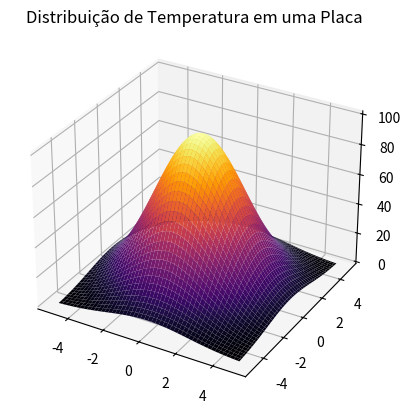

The script that saved this image:
"""

4.5.5 Aplicação em Engenharia: distribuição de temperatura

"""
from mpl_toolkits.mplot3d import Axes3D
import matplotlib.pyplot as plt
import numpy as np

x = np.linspace(-5, 5, 100)
y = np.linspace(-5, 5, 100)

X, Y = np.meshgrid(x, y)
T = 100 * np.exp(-0.1*(X**2 + Y**2))

fig = plt.figure()
ax = fig.add_subplot(111, projection="3d")
ax.plot_surface(X, Y, T, cmap="inferno")
ax.set_title("Distribuição de Temperatura em uma Placa")

plt.show()
